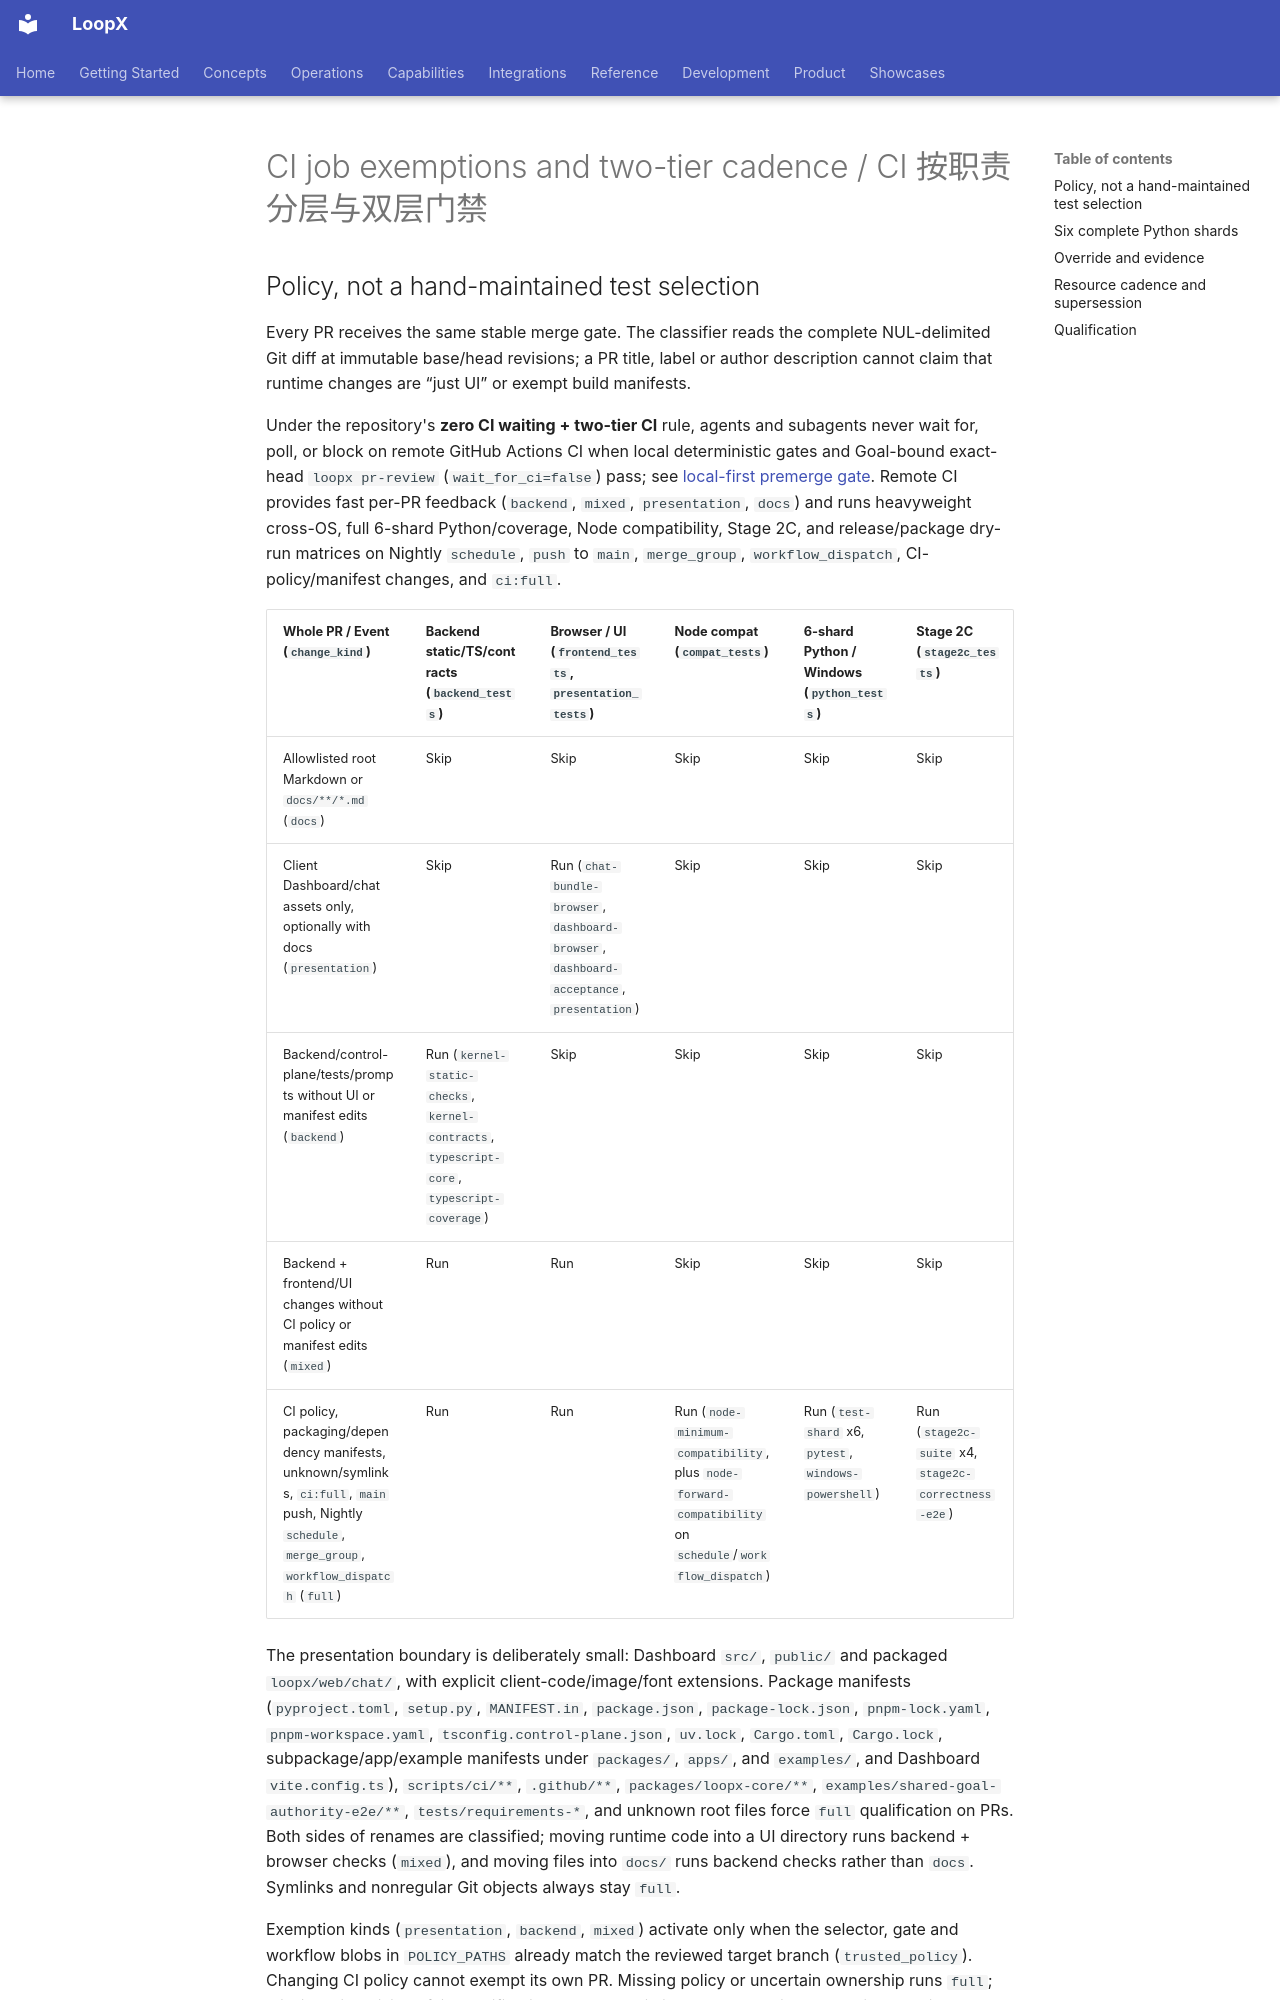

repository: loopx-project/loopx · page: development/ci-impact-selection/index.html · generator: mkdocs

# CI job exemptions and two-tier cadence / CI 按职责分层与双层门禁

## Policy, not a hand-maintained test selection

Every PR receives the same stable merge gate. The classifier reads the complete
NUL-delimited Git diff at immutable base/head revisions; a PR title, label or
author description cannot claim that runtime changes are “just UI” or exempt
build manifests.

Under the repository's **zero CI waiting + two-tier CI** rule, agents and
subagents never wait for, poll, or block on remote GitHub Actions CI when local
deterministic gates and Goal-bound exact-head `loopx pr-review` (`wait_for_ci=false`)
pass; see [local-first premerge gate](testing-and-quality.md#local-first-premerge-gate-vs-asynchronous-ci--本地优先门禁与异步-ci).
Remote CI provides fast per-PR feedback (`backend`, `mixed`, `presentation`, `docs`)
and runs heavyweight cross-OS, full 6-shard Python/coverage, Node compatibility,
Stage 2C, and release/package dry-run matrices on Nightly `schedule`, `push` to
`main`, `merge_group`, `workflow_dispatch`, CI-policy/manifest changes, and `ci:full`.

| Whole PR / Event (`change_kind`) | Backend static/TS/contracts (`backend_tests`) | Browser / UI (`frontend_tests`, `presentation_tests`) | Node compat (`compat_tests`) | 6-shard Python / Windows (`python_tests`) | Stage 2C (`stage2c_tests`) |
| --- | --- | --- | --- | --- | --- |
| Allowlisted root Markdown or `docs/**/*.md` (`docs`) | Skip | Skip | Skip | Skip | Skip |
| Client Dashboard/chat assets only, optionally with docs (`presentation`) | Skip | Run (`chat-bundle-browser`, `dashboard-browser`, `dashboard-acceptance`, `presentation`) | Skip | Skip | Skip |
| Backend/control-plane/tests/prompts without UI or manifest edits (`backend`) | Run (`kernel-static-checks`, `kernel-contracts`, `typescript-core`, `typescript-coverage`) | Skip | Skip | Skip | Skip |
| Backend + frontend/UI changes without CI policy or manifest edits (`mixed`) | Run | Run | Skip | Skip | Skip |
| CI policy, packaging/dependency manifests, unknown/symlinks, `ci:full`, `main` push, Nightly `schedule`, `merge_group`, `workflow_dispatch` (`full`) | Run | Run | Run (`node-minimum-compatibility`, plus `node-forward-compatibility` on `schedule`/`workflow_dispatch`) | Run (`test-shard` x6, `pytest`, `windows-powershell`) | Run (`stage2c-suite` x4, `stage2c-correctness-e2e`) |

The presentation boundary is deliberately small: Dashboard `src/`, `public/`
and packaged `loopx/web/chat/`, with explicit client-code/image/font extensions.
Package manifests (`pyproject.toml`, `setup.py`, `MANIFEST.in`, `package.json`,
`package-lock.json`, `pnpm-lock.yaml`, `pnpm-workspace.yaml`,
`tsconfig.control-plane.json`, `uv.lock`, `Cargo.toml`, `Cargo.lock`,
subpackage/app/example manifests under `packages/`, `apps/`, and `examples/`,
and Dashboard `vite.config.ts`), `scripts/ci/**`, `.github/**`,
`packages/loopx-core/**`, `examples/shared-goal-authority-e2e/**`,
`tests/requirements-*`, and unknown root files force `full` qualification on PRs. Both sides of renames are classified;
moving runtime code into a UI directory runs backend + browser checks (`mixed`),
and moving files into `docs/` runs backend checks rather than `docs`. Symlinks
and nonregular Git objects always stay `full`.

Exemption kinds (`presentation`, `backend`, `mixed`) activate only when the
selector, gate and workflow blobs in `POLICY_PATHS` already match the reviewed
target branch (`trusted_policy`). Changing CI policy cannot exempt its own PR.
Missing policy or uncertain ownership runs `full`; missing Git revisions fail
classification. The pre-existing documentation exemption remains supported.

Frontstage Pages qualifies its own public artifact: homepage and projection-demo
builds, bilingual Blog catalog, public-safe bundle, docs, analytics, search and
browser checks. It does not build or upload the private `/chat/` workspace.
Python Tests retains the source-verified packaged workspace and browser checks;
their failures remain product qualification failures, rather than blocking an
unrelated Blog publication. An active production publication completes while
new pushes replace its pending successor; superseded validation for the same PR
still cancels. No runtime capability or permission default changes.

The exporter retains its conservative organization-name probe, with an exact
allowlist for verified public source `href` citations. The exception applies
only to that probe: adjacent prose, unlisted repositories, URL suffixes and
queries still fail, and path, internal-host and credential checks always inspect
the original content. This local publisher policy is not a general classification
of whether an organization or arbitrary GitHub repository is public. The bundle
smoke exercises the exporter guard directly instead of maintaining a second
copy of its policy.
